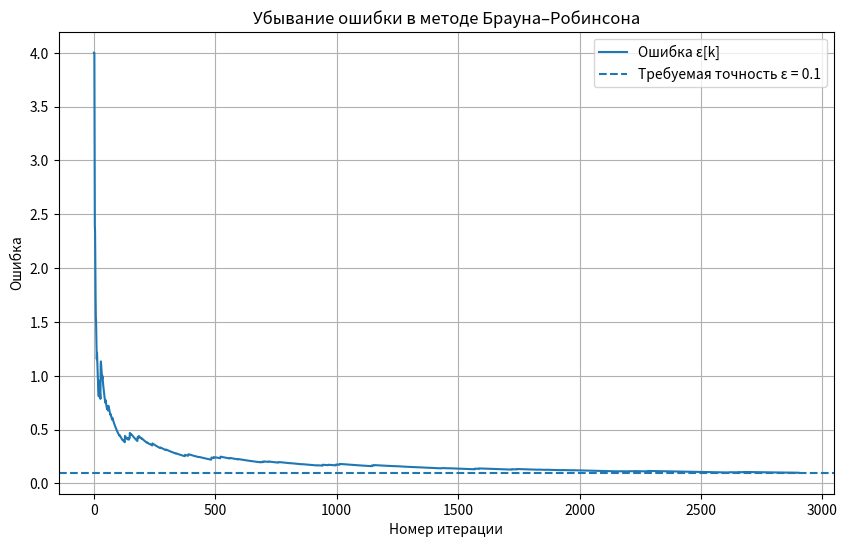

Write Python code to recreate this figure.
import numpy as np
import pandas as pd
import random
import matplotlib.pyplot as plt

import numpy as np


def analytic(matrix):
    C = np.array(matrix, dtype=float)

    n, m = C.shape
    if n != m:
        raise ValueError("Для метода обратной матрицы нужна квадратная матрица.")

    det = np.linalg.det(C)
    if abs(det) < 1e-12:
        raise ValueError("Матрица вырождена, аналитический метод в таком виде неприменим.")

    C_inv = np.linalg.inv(C)
    u = np.ones((n, 1))

    denominator = float((u.T @ C_inv @ u)[0, 0])
    if abs(denominator) < 1e-12:
        raise ValueError("Знаменатель равен нулю, цена игры не может быть вычислена этим способом.")

    x_opt = (C_inv @ u / denominator).flatten()
    y_opt = (u.T @ C_inv / denominator).flatten()
    v = 1 / denominator

    return x_opt, y_opt, v


def brown_robinson(M, eps_target=0.1, max_iter=10000):
    C = np.array(M, dtype=float)
    m, n = C.shape

    a_counts = np.zeros(m, dtype=int)
    b_counts = np.zeros(n, dtype=int)

    i = random.randrange(0, n)
    j = random.randrange(0, m)
    a_counts[i] += 1
    b_counts[j] += 1

    row_sums = C[:, j].copy()
    col_sums = C[i, :].copy()

    history = []

    for k in range(1, max_iter + 1):
        upper_value = row_sums.max() / k
        lower_value = col_sums.min() / k
        eps = upper_value - lower_value

        history.append({
            "k": k,
            "A_choice": i + 1,
            "B_choice": j + 1,
            "row_sum_1": row_sums[0],
            "row_sum_2": row_sums[1],
            "row_sum_3": row_sums[2],
            "col_sum_1": col_sums[0],
            "col_sum_2": col_sums[1],
            "col_sum_3": col_sums[2],
            "upper_value": upper_value,
            "lower_value": lower_value,
            "epsilon": eps,
            "x1": a_counts[0],
            "x2": a_counts[1],
            "x3": a_counts[2],
            "y1": b_counts[0],
            "y2": b_counts[1],
            "y3": b_counts[2],
        })

        if eps <= eps_target:
            break

        next_i = np.argmax(row_sums)

        next_j = np.argmin(col_sums)

        i, j = next_i, next_j

        a_counts[i] += 1
        b_counts[j] += 1

        row_sums += C[:, j]
        col_sums += C[i, :]

    history_df = pd.DataFrame(history)

    k_final = len(history_df)
    p_est = a_counts / k_final
    q_est = b_counts / k_final

    game_value_interval = (
        history_df.iloc[-1]["lower_value"],
        history_df.iloc[-1]["upper_value"]
    )

    return history_df, p_est, q_est, game_value_interval, k_final


if __name__ == "__main__":
    C = [
        [13,  2,  4],
        [ 7,  6, 10],
        [ 8, 14,  6]
    ]
    
    x_opt, y_opt, v = analytic(C)

    print("Матрица игры:")
    print(np.array(C))
    print()


    print("Аналитическое решение:")
    print("Оптимальная смешанная стратегия игрока A:")
    print(x_opt)
    print()

    print("Оптимальная смешанная стратегия игрока B:")
    print(y_opt)
    print()

    print("Цена игры:")
    print(v)
    print()
    print()

    
    eps_target = 0.1

    history_df, p_est, q_est, value_interval, k_final = brown_robinson(C, eps_target=eps_target)

    print("Метод Брауна–Робинсона:")
    print(f"Количество итераций: {k_final}")
    print(f"Cтратегия игрока A: p = {np.round(q_est, 4)}")
    print(f"Cтратегия игрока B: q = {np.round(p_est, 4)}")
    print(f"Оценка цены игры: {(value_interval[0] + value_interval[1]) / 2:.4f}")
    print()

    print("Первые 6 строк таблицы:")
    print(history_df.head(6).to_string(index=False))
    print()

    print("Последние 6 строк таблицы:")
    print(history_df.tail(6).to_string(index=False))

    plt.figure(figsize=(10, 6))
    plt.plot(history_df["k"], history_df["epsilon"], label="Ошибка ε[k]")
    plt.axhline(y=0.1, linestyle="--", label="Требуемая точность ε = 0.1")

    plt.xlabel("Номер итерации")
    plt.ylabel("Ошибка")
    plt.title("Убывание ошибки в методе Брауна–Робинсона")
    plt.grid()
    plt.legend()
    plt.show()
